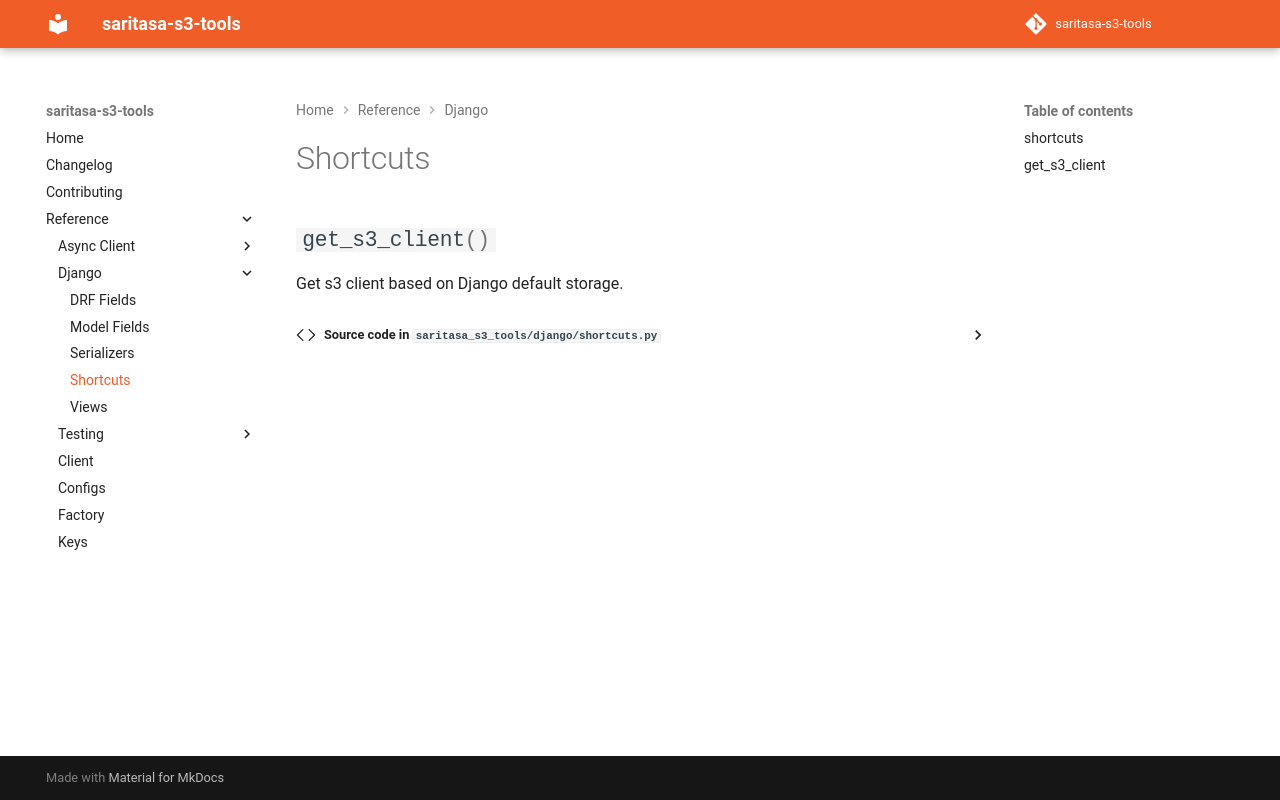

repository: saritasa-nest/saritasa-s3-tools · page: latest/reference/django/shortcuts/index.html · generator: mkdocs

# Shortcuts

:::saritasa_s3_tools.django.shortcuts
